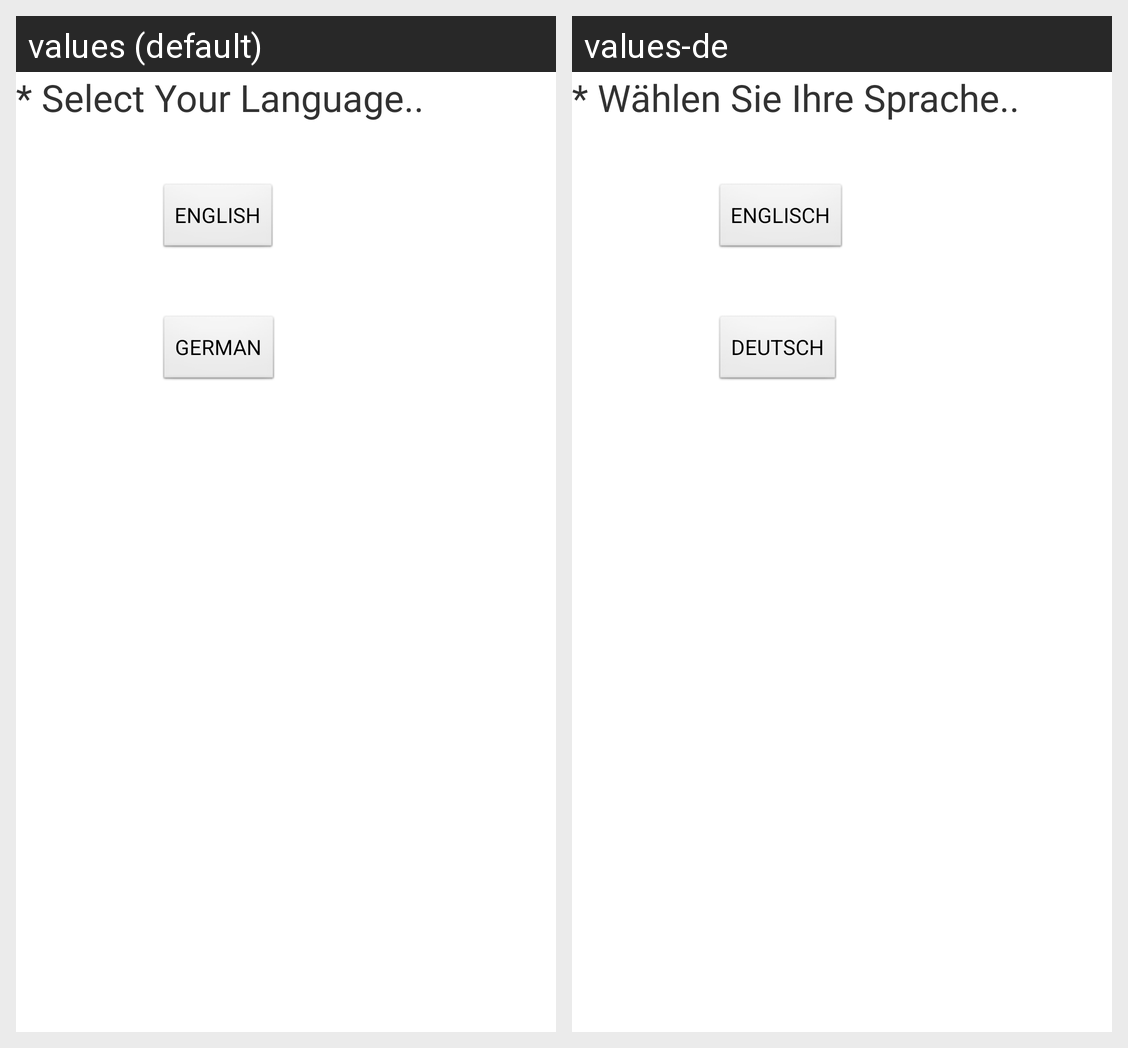

Translations of the strings shown on this Android screen, per locale in the grid:
Android screen res/layout/languages.xml rendered under 2 locales, left to right: values (default), values-de. Device: Nexus 5 (rendered at 1080×1920; each locale shown at half size, 540×960, under a caption strip naming it); theme AppTheme.
Strings drawn on this screen, with the default value and each locale's value (text and hints the layout hard-codes, and strings that could not be matched under every locale, appear in the picture but are not listed):

select_lang
  values: * Select Your Language..
  values-de: * Wählen Sie Ihre Sprache..

English
  values: ENGLISH
  values-de: ENGLISCH

German
  values: GERMAN
  values-de: DEUTSCH
